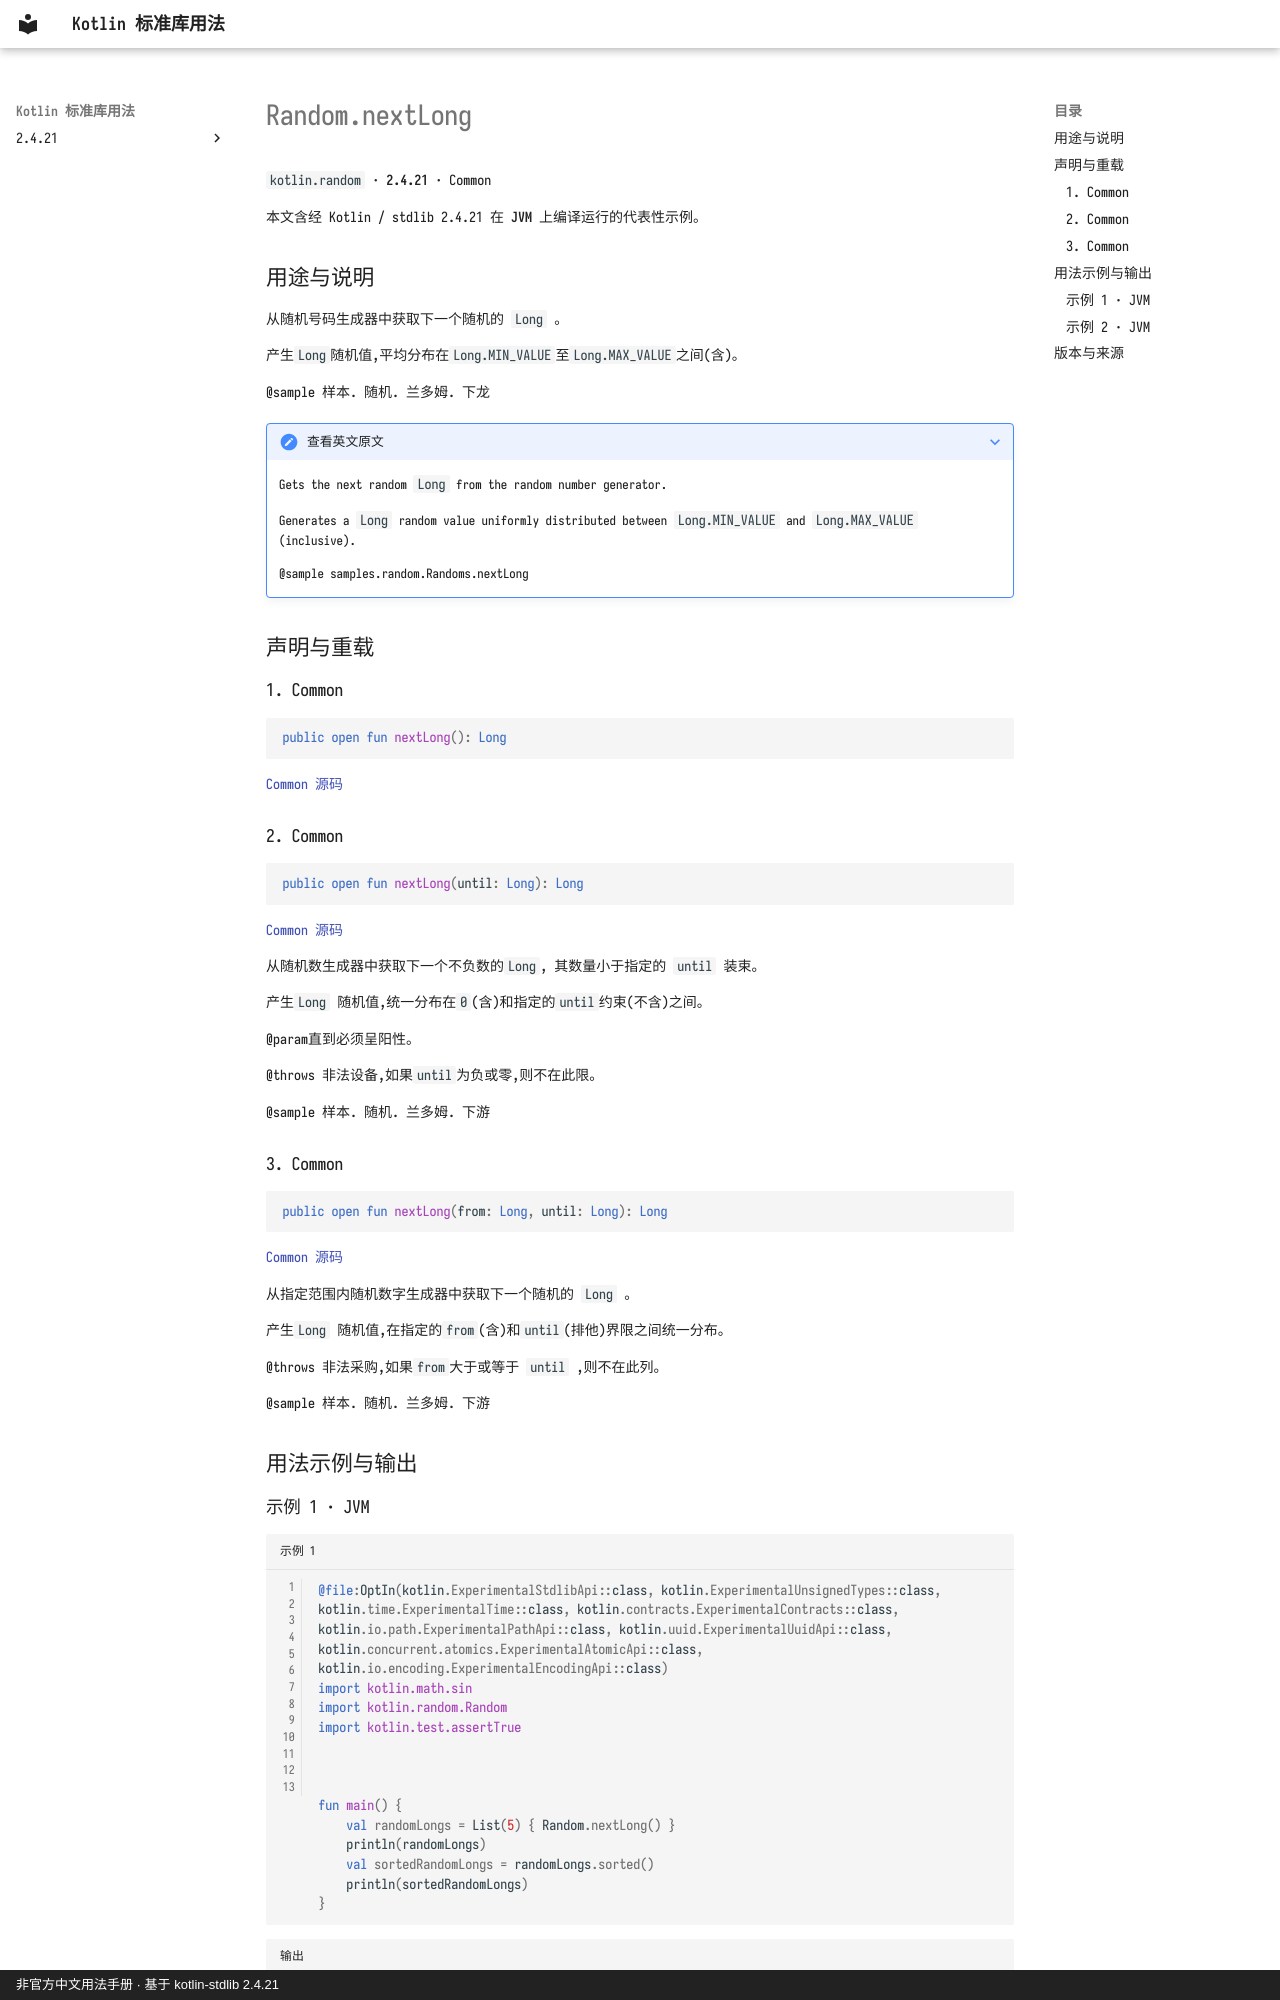

repository: oooooooko/kotlin-stdlib-docs · page: zh/api/kotlin.random/random-nextlong--b132bb1f/index.html · generator: mkdocs · copyright: 非官方中文用法手册 · 基于 kotlin-stdlib 2.4.21

# Random.nextLong

`kotlin.random` · **2.4.21** · Common

本文含经 Kotlin / stdlib 2.4.21 在 **JVM** 上编译运行的代表性示例。

## 用途与说明

从随机号码生成器中获取下一个随机的 `Long` 。

产生`Long`随机值,平均分布在`Long.MIN_VALUE`至`Long.MAX_VALUE`之间(含)。

@sample 样本. 随机. 兰多姆. 下龙

??? note "查看英文原文"

    Gets the next random `Long` from the random number generator.
    
    Generates a `Long` random value uniformly distributed between `Long.MIN_VALUE` and `Long.MAX_VALUE` (inclusive).
    
    @sample samples.random.Randoms.nextLong

## 声明与重载

### 1. Common

```kotlin
public open fun nextLong(): Long
```

[Common 源码](https://github.com/JetBrains/kotlin/blob/v2.4.21/libraries/stdlib/src/kotlin/random/Random.kt#L90)

### 2. Common

```kotlin
public open fun nextLong(until: Long): Long
```

[Common 源码](https://github.com/JetBrains/kotlin/blob/v2.4.21/libraries/stdlib/src/kotlin/random/Random.kt#L99)

从随机数生成器中获取下一个不负数的`Long`, 其数量小于指定的 `until` 装束。

产生`Long` 随机值,统一分布在`0`(含)和指定的`until`约束(不含)之间。

@param直到必须呈阳性。

@throws 非法设备,如果`until`为负或零,则不在此限。

@sample 样本. 随机. 兰多姆. 下游

### 3. Common

```kotlin
public open fun nextLong(from: Long, until: Long): Long
```

[Common 源码](https://github.com/JetBrains/kotlin/blob/v2.4.21/libraries/stdlib/src/kotlin/random/Random.kt#L112)

从指定范围内随机数字生成器中获取下一个随机的 `Long` 。

产生`Long` 随机值,在指定的`from`(含)和`until`(排他)界限之间统一分布。

@throws 非法采购,如果`from`大于或等于 `until` ,则不在此列。

@sample 样本. 随机. 兰多姆. 下游

## 用法示例与输出
